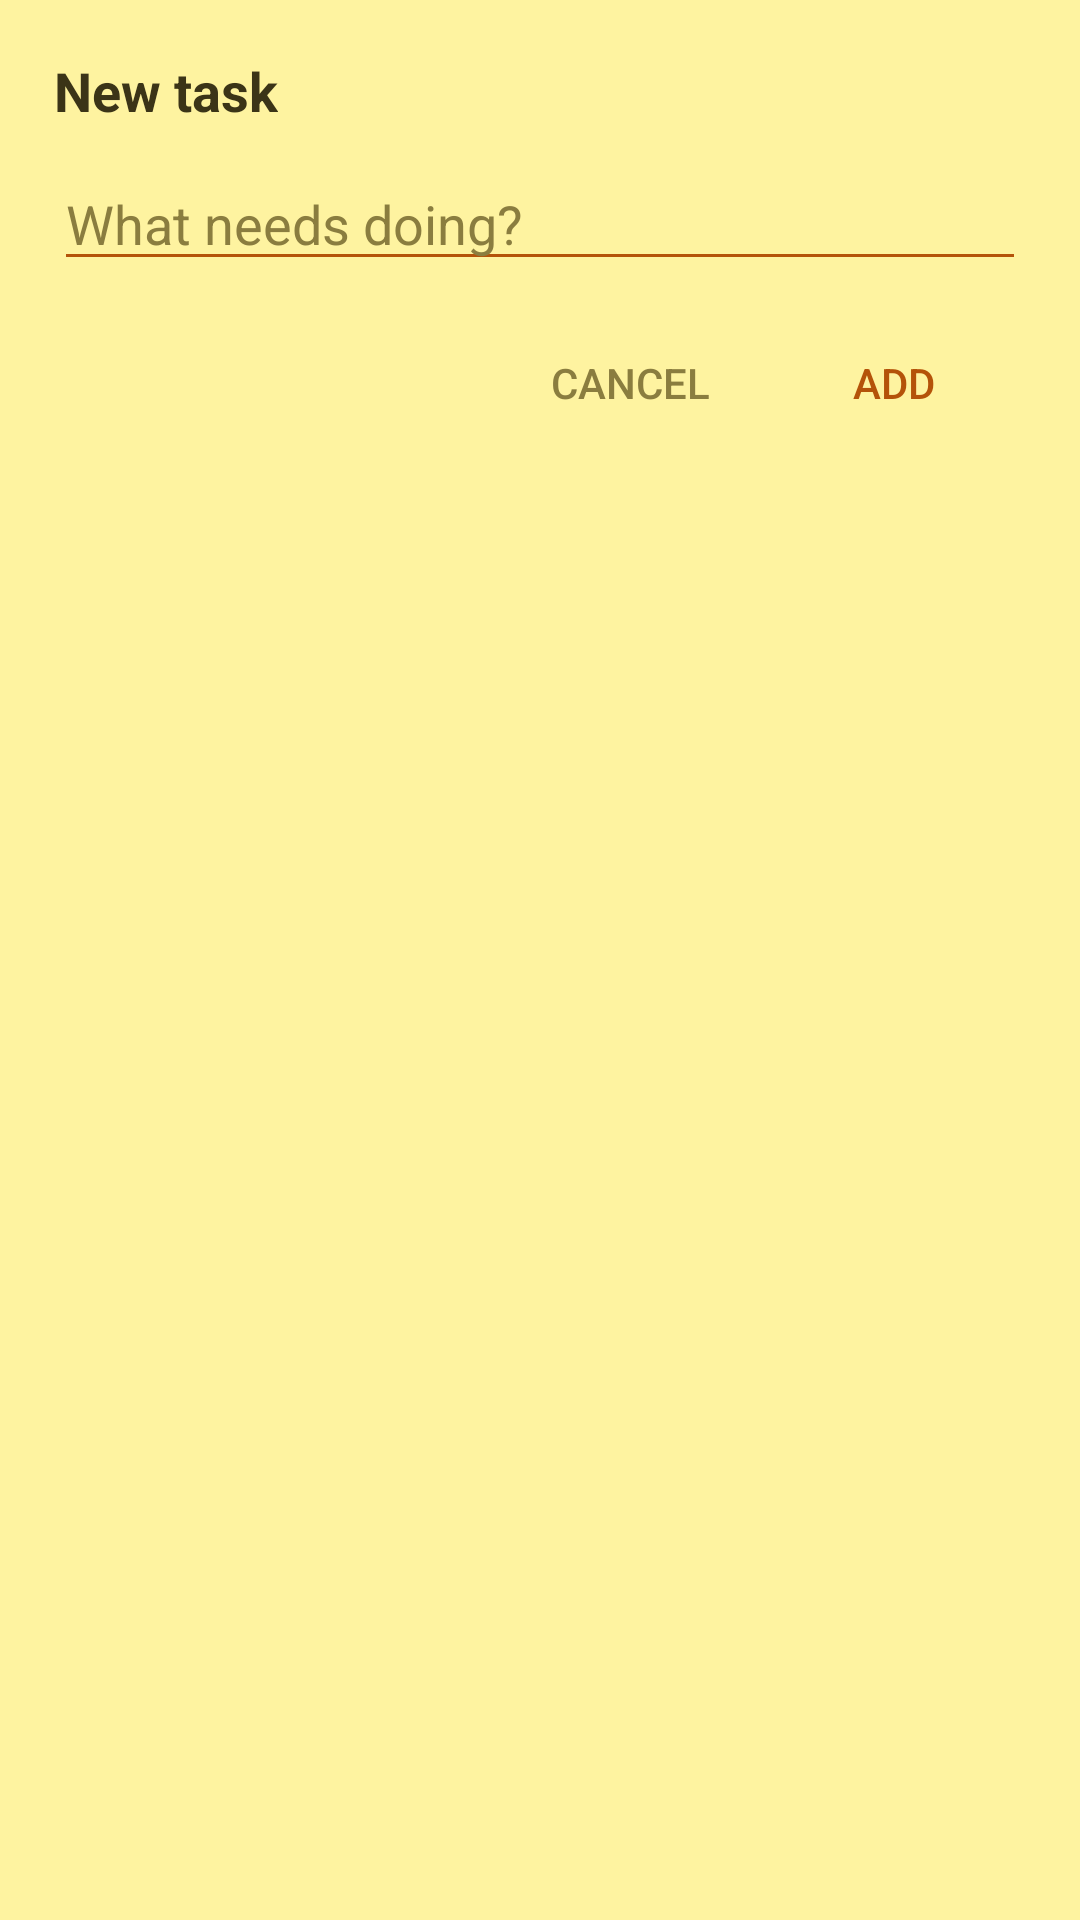

Here is an Android app screen rendered from its layout file. Give the layout XML and the strings, colors and styles it references.
<!-- AndroidManifest.xml: application theme AppTheme -->
<!-- res/layout/activity_add.xml -->
<?xml version="1.0" encoding="utf-8"?>
<LinearLayout xmlns:android="http://schemas.android.com/apk/res/android"
    android:layout_width="320dp"
    android:layout_height="wrap_content"
    android:background="#FEF3A0"
    android:orientation="vertical"
    android:padding="18dp">

    <TextView
        android:layout_width="wrap_content"
        android:layout_height="wrap_content"
        android:text="@string/new_task"
        android:textColor="#3B3417"
        android:textSize="18sp"
        android:textStyle="bold" />

    <EditText
        android:id="@+id/input"
        android:layout_width="match_parent"
        android:layout_height="wrap_content"
        android:layout_marginTop="10dp"
        android:backgroundTint="#B45309"
        android:hint="@string/add_hint"
        android:imeOptions="actionDone"
        android:inputType="textCapSentences"
        android:maxLength="500"
        android:textColor="#3B3417"
        android:textColorHint="#8A7D3F" />

    <LinearLayout
        android:layout_width="match_parent"
        android:layout_height="wrap_content"
        android:layout_marginTop="10dp"
        android:gravity="end"
        android:orientation="horizontal">

        <Button
            android:id="@+id/cancel"
            style="?android:attr/borderlessButtonStyle"
            android:layout_width="wrap_content"
            android:layout_height="wrap_content"
            android:text="@android:string/cancel"
            android:textColor="#8A7D3F" />

        <Button
            android:id="@+id/add"
            style="?android:attr/borderlessButtonStyle"
            android:layout_width="wrap_content"
            android:layout_height="wrap_content"
            android:text="@string/add"
            android:textColor="#B45309" />
    </LinearLayout>
</LinearLayout>
<!-- resources referenced by this layout -->
<resources>
  <string name="add">Add</string>
  <string name="add_hint">What needs doing?</string>
  <string name="new_task">New task</string>
  <style name="AppTheme" parent="@android:style/Theme.Material.Light.NoActionBar">
          <item name="android:colorAccent">#B45309</item>
          <item name="android:colorPrimary">#F6E27A</item>
      </style>
</resources>
